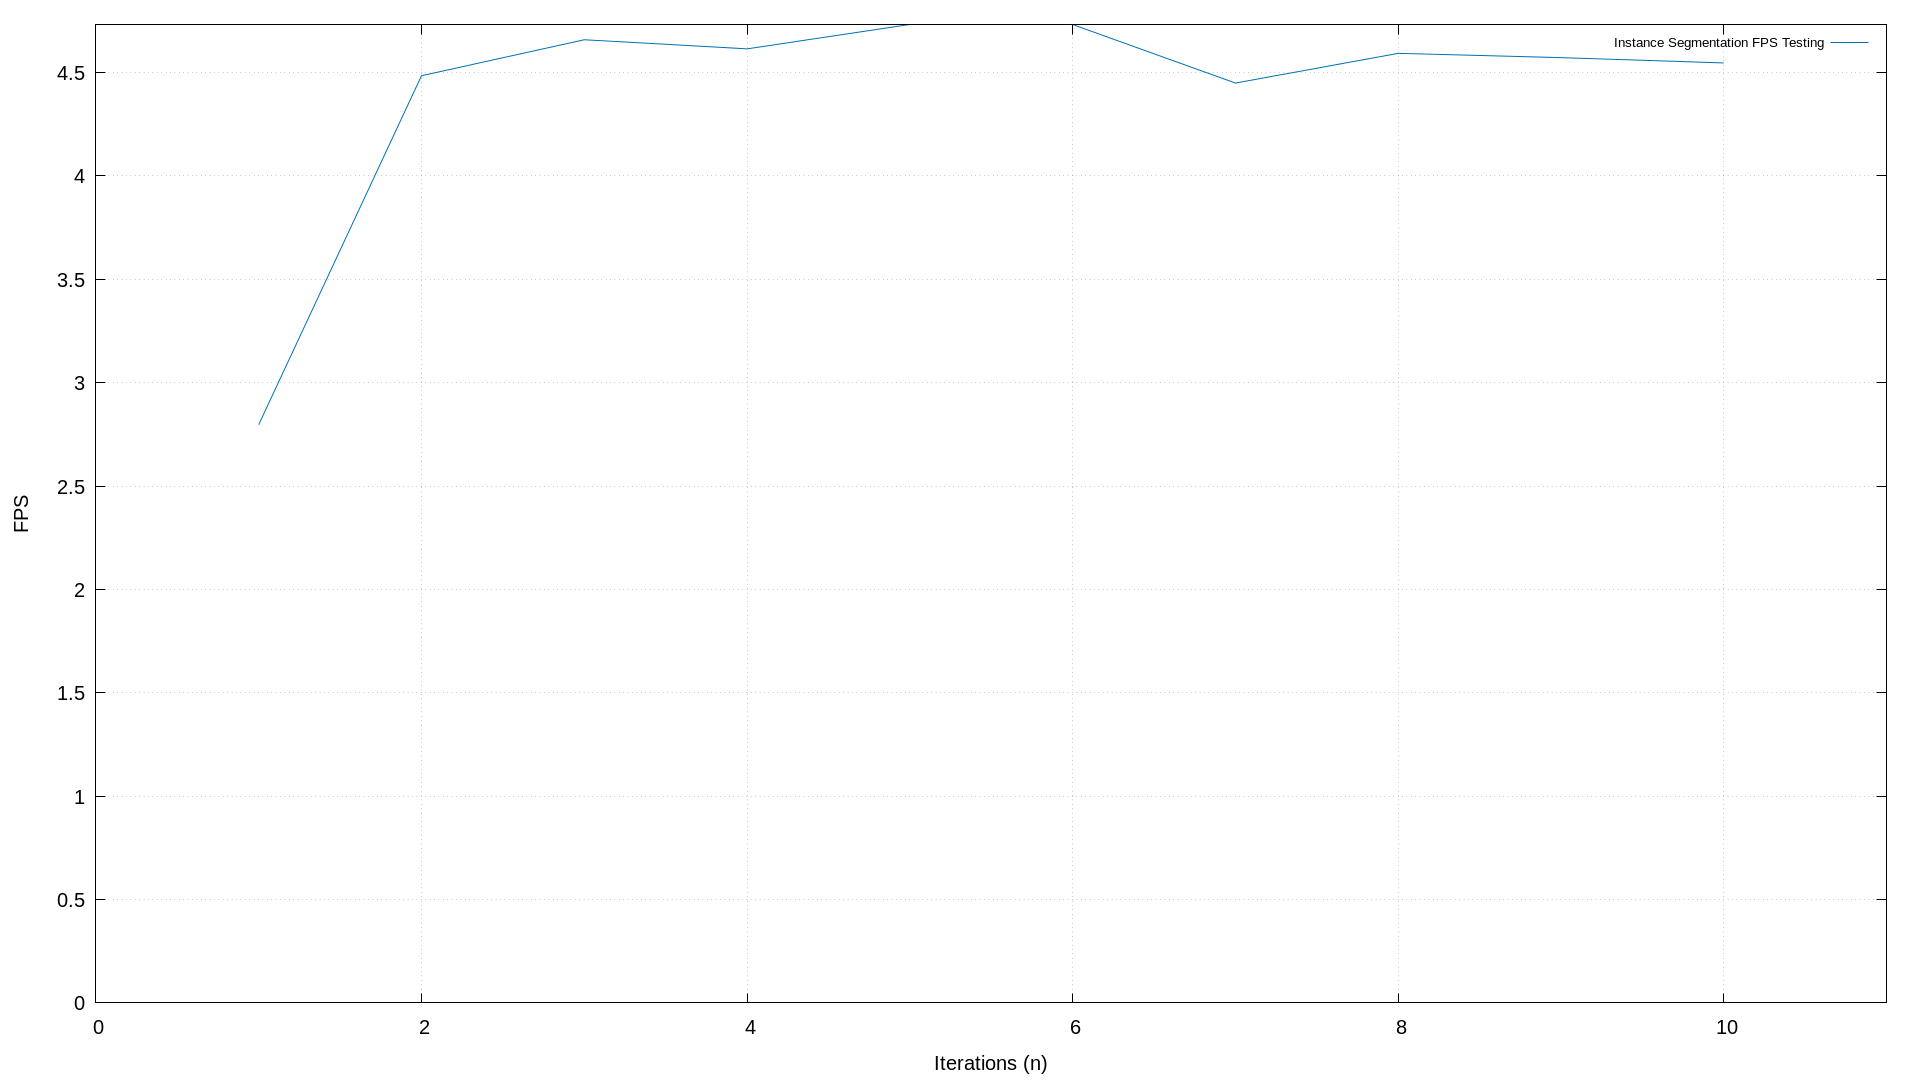

Values plotted in this chart, from the file beside it:
1.000000; 0.357559; 
2; 0.223; 
3; 0.2146; 
4; 0.2167; 
5; 0.2113; 
6; 0.2113; 
7; 0.2248; 
8; 0.2177; 
9; 0.2187; 
10; 0.2199; 
